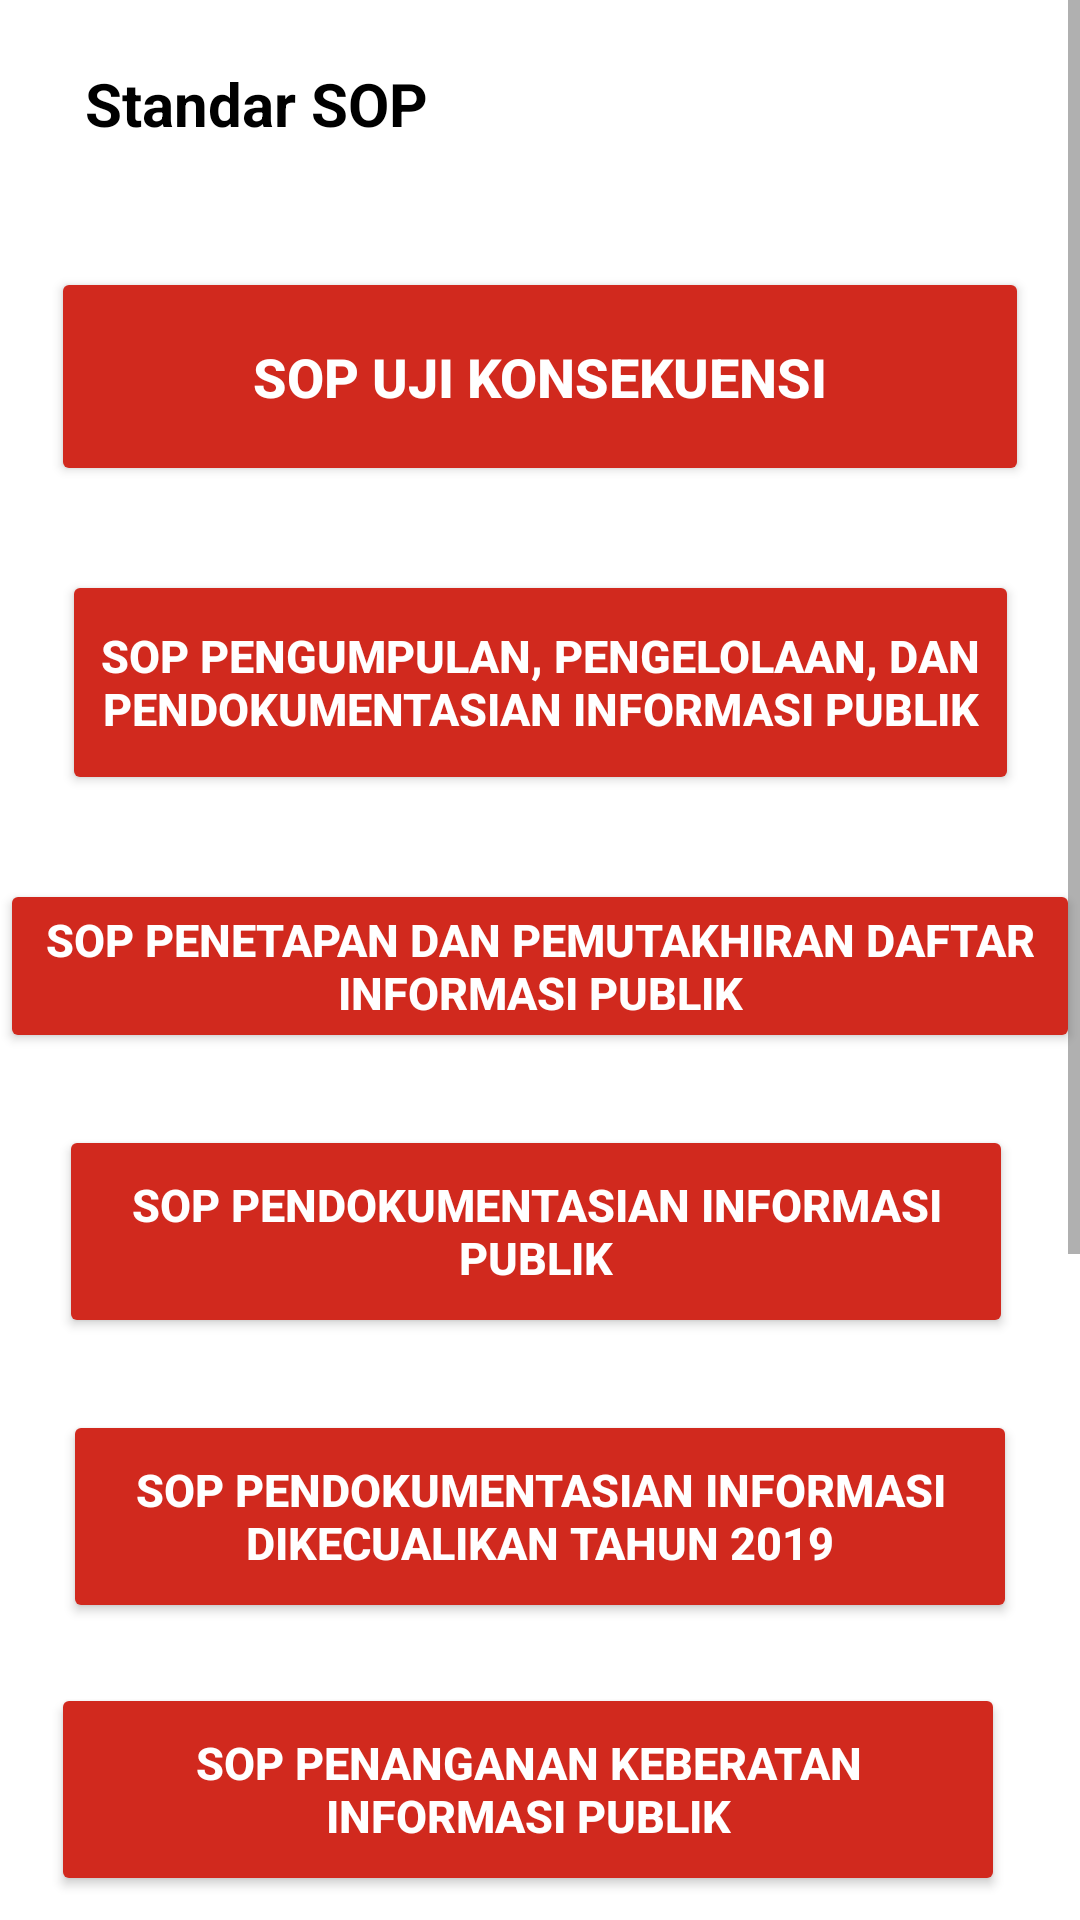

Reconstruct the res/layout file that produces this screen, plus the resources it refers to.
<!-- AndroidManifest.xml: application theme Theme.EppidBawaslu -->
<!-- res/layout/activity_sop.xml -->
<?xml version="1.0" encoding="utf-8"?>
<ScrollView xmlns:android="http://schemas.android.com/apk/res/android"
    xmlns:app="http://schemas.android.com/apk/res-auto"
    xmlns:tools="http://schemas.android.com/tools"
    android:layout_width="match_parent"
    android:layout_height="match_parent"
    tools:context=".SOP"
    android:background="@color/white">

    <androidx.constraintlayout.widget.ConstraintLayout
        android:layout_width="match_parent"
        android:layout_height="wrap_content"
        android:background="@color/white">

        <androidx.appcompat.widget.Toolbar
            android:id="@+id/toolbar"
            android:layout_width="414dp"
            android:layout_height="69dp"
            android:background="@drawable/headerkuning"

            app:layout_constraintEnd_toEndOf="parent"
            app:layout_constraintTop_toTopOf="parent">

            <RelativeLayout
                android:id="@+id/relative"
                android:layout_width="wrap_content"
                android:layout_height="wrap_content">

                <TextView
                    android:layout_width="wrap_content"
                    android:layout_height="wrap_content"
                    android:layout_alignParentStart="true"
                    android:layout_alignParentTop="true"
                    android:layout_centerHorizontal="true"
                    android:layout_marginStart="66dp"
                    android:layout_marginTop="0dp"
                    android:gravity="center_horizontal"
                    android:text="Standar SOP"
                    android:textColor="@color/black"
                    android:textSize="20sp"
                    android:textStyle="bold" />
            </RelativeLayout>

        </androidx.appcompat.widget.Toolbar>

        <Button
            android:id="@+id/SOP_Konsekuensi"
            android:layout_width="326dp"
            android:layout_height="73dp"
            android:layout_marginTop="20dp"
            android:backgroundTint="#D1291E"
            android:text="SOP Uji Konsekuensi"
            android:textColor="@color/white"
            android:textSize="18sp"
            android:textStyle="bold"
            app:layout_constraintEnd_toEndOf="parent"
            app:layout_constraintStart_toStartOf="parent"
            app:layout_constraintTop_toBottomOf="@+id/toolbar" />

        <Button
                android:id="@+id/SOP_Pengumpulan"
                android:layout_width="319dp"
                android:layout_height="75dp"
                android:layout_marginTop="28dp"
                android:backgroundTint="#D1291E"
                android:textColor="@color/white"
                android:text="SOP Pengumpulan, Pengelolaan, dan Pendokumentasian Informasi Publik"
                android:textSize="15sp"
                android:textStyle="bold"
                app:layout_constraintEnd_toEndOf="parent"
                app:layout_constraintHorizontal_bias="0.505"
                app:layout_constraintStart_toStartOf="parent"
                app:layout_constraintTop_toBottomOf="@+id/SOP_Konsekuensi" />

            <Button
                android:id="@+id/SOP_Penetapan"
                android:layout_width="wrap_content"
                android:layout_height="wrap_content"
                android:layout_marginTop="28dp"
                android:backgroundTint="#D1291E"
                android:textColor="@color/white"
                android:text="SOP Penetapan dan Pemutakhiran Daftar Informasi Publik"
                android:textSize="15sp"
                android:textStyle="bold"
                app:layout_constraintEnd_toEndOf="parent"
                app:layout_constraintStart_toStartOf="parent"
                app:layout_constraintTop_toBottomOf="@+id/SOP_Pengumpulan" />

            <Button
                android:id="@+id/SOP_Pendokumentasian"
                android:layout_width="318dp"
                android:layout_height="71dp"
                android:layout_marginTop="24dp"
                android:backgroundTint="#D1291E"
                android:textColor="@color/white"
                android:text="SOP Pendokumentasian Informasi Publik"
                android:textSize="15sp"
                android:textStyle="bold"
                app:layout_constraintEnd_toEndOf="parent"
                app:layout_constraintHorizontal_bias="0.472"
                app:layout_constraintStart_toStartOf="parent"
                app:layout_constraintTop_toBottomOf="@+id/SOP_Penetapan" />

            <Button
                android:id="@+id/SOP_DokumentasiInfo"
                android:layout_width="318dp"
                android:layout_height="71dp"
                android:layout_marginTop="24dp"
                android:backgroundTint="#D1291E"
                android:textColor="@color/white"
                android:text="SOP Pendokumentasian Informasi Dikecualikan Tahun 2019"
                android:textSize="15sp"
                android:textStyle="bold"
                app:layout_constraintEnd_toEndOf="parent"
                app:layout_constraintStart_toStartOf="parent"
                app:layout_constraintTop_toBottomOf="@+id/SOP_Pendokumentasian" />

            <Button
                android:id="@+id/SOP_Penanganan"
                android:layout_width="318dp"
                android:layout_height="71dp"
                android:layout_marginTop="20dp"
                android:layout_marginEnd="16dp"
                android:backgroundTint="#D1291E"
                android:textColor="@color/white"
                android:text="SOP Penanganan Keberatan Informasi Publik"
                android:textSize="15sp"
                android:textStyle="bold"
                app:layout_constraintEnd_toEndOf="parent"
                app:layout_constraintHorizontal_bias="0.65"
                app:layout_constraintStart_toStartOf="parent"
                app:layout_constraintTop_toBottomOf="@+id/SOP_DokumentasiInfo" />

            <Button
                android:id="@+id/SOP_Pelayanan"
                android:layout_width="318dp"
                android:layout_height="71dp"
                android:layout_marginTop="16dp"
                android:backgroundTint="#D1291E"
                android:textColor="@color/white"
                android:text="SOP Pelayanan Informasi Publik"
                android:textStyle="bold"
                app:layout_constraintEnd_toEndOf="parent"
                app:layout_constraintStart_toStartOf="parent"
                app:layout_constraintTop_toBottomOf="@+id/SOP_Penanganan" />

            <Button
                android:id="@+id/SOP_InformasiDikecualikan"
                android:layout_width="318dp"
                android:layout_height="71dp"
                android:layout_marginTop="16dp"
                android:textColor="@color/white"
                android:backgroundTint="#D1291E"
                android:text="SOP Pendokumentasian Informasi Dikecualikan"
                android:textStyle="bold"
                app:layout_constraintEnd_toEndOf="parent"
                app:layout_constraintStart_toStartOf="parent"
                app:layout_constraintTop_toBottomOf="@+id/SOP_Pelayanan" />
        <Button
            android:id="@+id/SOP_Sengketa"
            android:layout_width="318dp"
            android:layout_height="71dp"
            android:layout_marginTop="16dp"
            android:textColor="@color/white"
            android:backgroundTint="#D1291E"
            android:text="SOP Penanganan Sengketa Informasi Non Litigasi"
            android:textStyle="bold"
            app:layout_constraintEnd_toEndOf="parent"
            app:layout_constraintStart_toStartOf="parent"
            app:layout_constraintTop_toBottomOf="@+id/SOP_InformasiDikecualikan" />

        <Button
            android:id="@+id/SOP_Kepemiluan"
            android:layout_width="318dp"
            android:layout_height="71dp"
            android:layout_marginTop="16dp"
            android:textColor="@color/white"
            android:backgroundTint="#D1291E"
            android:text="SOP Penanganan Sengketa Informasi Non Litigasi"
            android:textStyle="bold"
            app:layout_constraintEnd_toEndOf="parent"
            app:layout_constraintStart_toStartOf="parent"
            app:layout_constraintTop_toBottomOf="@+id/SOP_Sengketa" />
    </androidx.constraintlayout.widget.ConstraintLayout>

</ScrollView>
<!-- resources referenced by this layout -->
<resources>
  <style name="Theme.EppidBawaslu" parent="Theme.MaterialComponents.DayNight.NoActionBar">
          
          <item name="colorPrimary">@color/purple_500</item>
          <item name="colorPrimaryVariant">@color/purple_700</item>
          <item name="colorOnPrimary">@color/white</item>
          
          <item name="colorSecondary">@color/teal_200</item>
          <item name="colorSecondaryVariant">@color/teal_700</item>
          <item name="colorOnSecondary">@color/black</item>
          
          <item name="android:statusBarColor" tools:targetApi="l">?attr/colorPrimaryVariant</item>
          
      </style>
  <!-- not gathered from this repository: default colours our renderer supplied (Android Studio template values) -->
  <color name="purple_500">#FF6200EE</color>
  <color name="purple_700">#FF3700B3</color>
  <color name="teal_200">#FF03DAC5</color>
  <color name="teal_700">#FF018786</color>
  <color name="black">#FF000000</color>
  <color name="white">#FFFFFFFF</color>
</resources>
